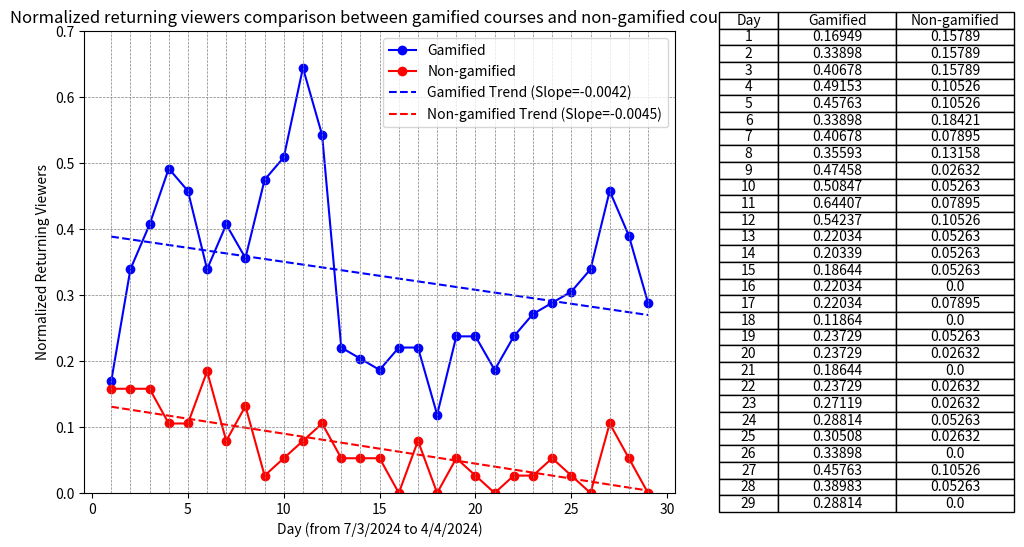

Source code (Python): (Note: this script raises an exception after producing the figure.)
import os

import matplotlib.pyplot as plt
import numpy as np

# X-axis data
x = list(range(1, 30))  # X-axis data from 1 to 29

# Number of students
gamified = 59
non_gamified = 38

# Data for Dataset 1
y1 = [10, 20, 24, 29, 27, 20, 24, 21, 28, 30, 38, 32, 13, 12, 11, 13, 13, 7, 14, 14, 11, 14, 16, 17, 18, 20, 27, 23, 17]  # Y-axis data
# Normalized y1
y1_normalized = [view_count / gamified for view_count in y1]

# Data for Dataset 2
y2 = [6, 6, 6, 4, 4, 7, 3, 5, 1, 2, 3, 4, 2, 2, 2, 0, 3, 0, 2, 1, 0, 1, 1, 2, 1, 0, 4, 2, 0]  # Y-axis data
# Normalized y2
y2_normalized = [view_count / non_gamified for view_count in y2]

# Create a figure and axis objects
fig, (ax1, ax2) = plt.subplots(1, 2, figsize=(12, 6), gridspec_kw={'width_ratios': [2, 1]})  # Increase the width of the figure

# Plot Dataset 1 on ax1
ax1.plot(x, y1_normalized, marker='o', color='blue', linestyle='-', label='Gamified')

# Plot Dataset 2 on ax1
ax1.plot(x, y2_normalized, marker='o', color='red', linestyle='-', label='Non-gamified')

# Add trend lines
z1 = np.polyfit(x, y1_normalized, 1)
z2 = np.polyfit(x, y2_normalized, 1)
p1 = np.poly1d(z1)
p2 = np.poly1d(z2)

# Plot Dataset 1 with trend line and slope value
ax1.plot(x, p1(x), linestyle='--', color='blue', label=f'Gamified Trend (Slope={z1[0]:.4f})')

# Plot Dataset 2 with trend line and slope value
ax1.plot(x, p2(x), linestyle='--', color='red', label=f'Non-gamified Trend (Slope={z2[0]:.4f})')

# Add horizontal and vertical lines
for i in range(1, 30):
    ax1.axvline(x=i, color='gray', linestyle='--', linewidth=0.5)  # Vertical lines

for i in np.arange(0, 0.7, 0.1):
    ax1.axhline(y=i, color='gray', linestyle='--', linewidth=0.5)  # Horizontal lines

# Set the maximum limit of the y-axis to 30.0
ax1.set_ylim(0, 0.7)

# Add labels and title to the line chart
ax1.set_xlabel('Day (from 7/3/2024 to 4/4/2024)')
ax1.set_ylabel('Normalized Returning Viewers')
ax1.set_title('Normalized returning viewers comparison between gamified courses and non-gamified courses')
ax1.legend()  # Show legend for the datasets

# Create a table showing the data points for both datasets
table_data = [['Day', 'Gamified', 'Non-gamified']]  # Initialize the table data with column headers
for i in range(len(x)):
    table_data.append([x[i], round(y1_normalized[i], 5), round(y2_normalized[i], 5)])  # Add data for each row

# Create a table for the combined data
ax2.axis('off')  # Hide axis for the table
ax2.table(cellText=table_data, loc='center', cellLoc='center', colWidths=[0.2, 0.4, 0.4])  # Display the combined table with centered cell content

# Adjust layout to cut out the space between the line chart and table
plt.subplots_adjust(wspace=0.1)

# Get the filename of the Python script
script_filename = os.path.splitext(os.path.basename(__file__))[0]

# Save the figure as a JPG with the same name as the Python script
plt.savefig(f'{script_filename}.jpg', dpi=1000)  # Set the resolution (dpi) as needed

# Display the chart and table
plt.show()
